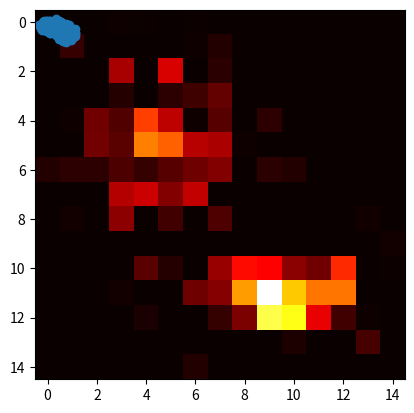

Reproduce this figure in Python.
# finding local maxima
import numpy as np
import matplotlib.pyplot as plt

def show_hist(h):
	plt.imshow(h, interpolation='none', cmap='hot')
	plt.show(); plt.clf()

# generate some data
Nr = 500
x1 = np.random.normal(0.2, 0.2, Nr)
y1 = np.random.normal(0.2, 0.1, Nr)
x2 = np.random.normal(0.8, 0.1, Nr)
y2 = np.random.normal(0.5, 0.1, Nr)
x = np.hstack((x1,x2))
y = np.hstack((y1,y2))

plt.scatter(x,y)
plt.show(); plt.clf()

# calc distribution
(hist,_,_) = np.histogram2d(x,y, bins=15)
hist /= np.max(hist)
show_hist(hist)

#
# find local maximae

# returns index tuples for shifting
# source and destination matrices
def shift_indices(dr, dc):
	row_from = None 
	row_to = None 
	if dr==1: row_from = 1
	if dr==-1: row_to = -1
	col_from = None 
	col_to = None 
	if dc==1: col_from = 1
	if dc==-1: col_to = -1
	src_idx = np.s_[row_from:row_to, col_from:col_to]
	
	return src_idx

min_hist = np.zeros_like(hist)
for dr in [-1,0,1]:
	for dc in [-1,0,1]:
		if dr==0 & dc == 0: continue 
		d_hist = hist[shift_indices(dr,dc)]
		min_hist[shift_indices(-dr,-dc)] += d_hist * - 0.125

show_hist(min_hist)

hist0 = hist + min_hist
hist1 = np.maximum(hist0, 0)
show_hist(hist1)

